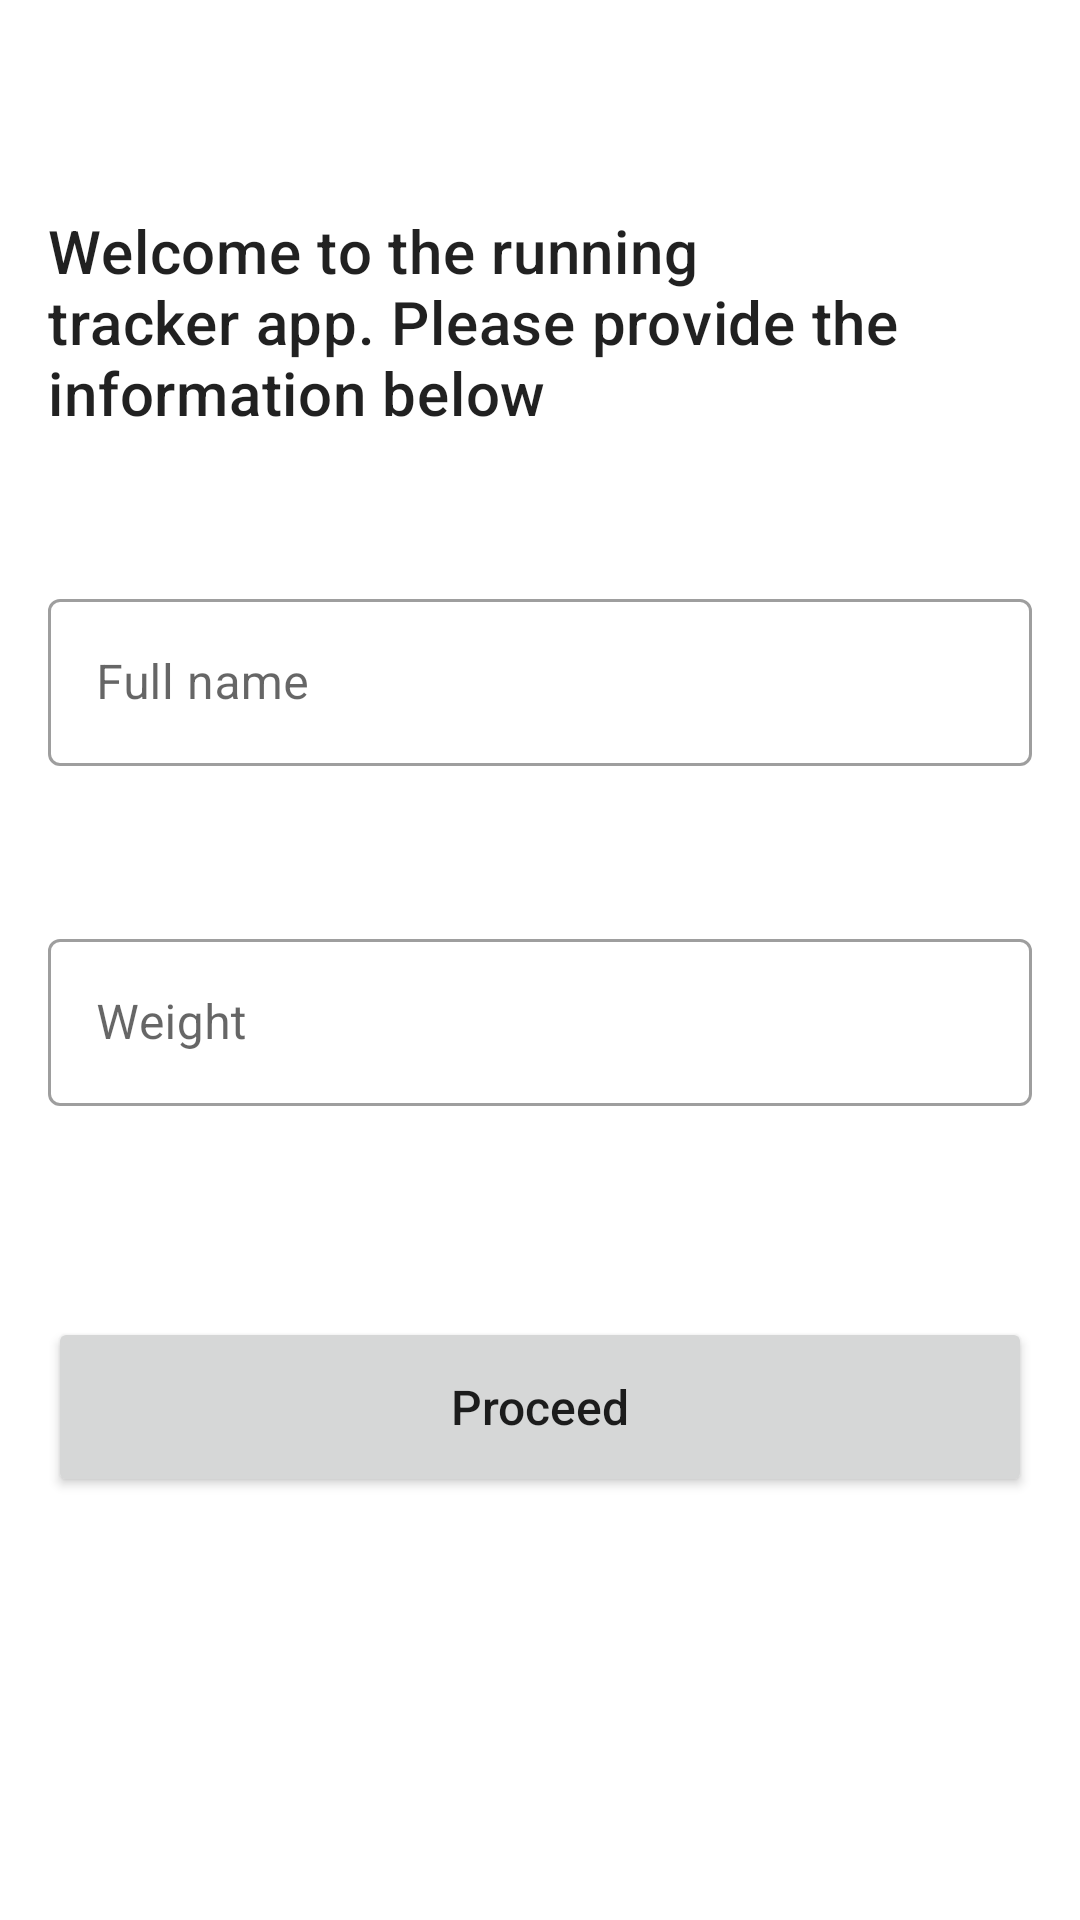

Produce the Android XML layout that renders to this screen, including the resource entries it uses.
<!-- AndroidManifest.xml: application theme Theme.RunningTracker -->
<!-- res/layout/fragment_setup.xml -->
<?xml version="1.0" encoding="utf-8"?>
<layout xmlns:android="http://schemas.android.com/apk/res/android"
    xmlns:app="http://schemas.android.com/apk/res-auto"
    xmlns:tools="http://schemas.android.com/tools"
    tools:context=".ui.SetupFragment">

    <androidx.constraintlayout.widget.ConstraintLayout
        android:id="@+id/setup_constraint_layout"
        android:layout_width="match_parent"
        android:layout_height="match_parent"
        >

        <TextView
            android:id="@+id/welcome_tv"
            style="@style/TextAppearance.MaterialComponents.Headline6"
            android:layout_width="0dp"
            android:layout_height="wrap_content"
            android:layout_marginStart="16dp"
            android:layout_marginTop="70dp"
            android:fontFamily="@font/abeezee"
            android:text="@string/welcome_text"
            app:layout_constraintEnd_toStartOf="@+id/guideline2"
            app:layout_constraintStart_toStartOf="parent"
            app:layout_constraintTop_toTopOf="parent" />

        <androidx.constraintlayout.widget.Guideline
            android:id="@+id/guideline2"
            android:layout_width="wrap_content"
            android:layout_height="wrap_content"
            android:orientation="vertical"
            app:layout_constraintGuide_percent="0.85" />

        <com.google.android.material.textfield.TextInputLayout
            android:id="@+id/textInputLayout"
            style="@style/Widget.MaterialComponents.TextInputLayout.OutlinedBox"
            android:layout_width="0dp"
            android:layout_height="wrap_content"
            android:layout_marginTop="50dp"
            android:layout_marginEnd="16dp"
            app:helperTextEnabled="true"
            app:errorEnabled="true"
            app:layout_constraintEnd_toEndOf="parent"
            app:layout_constraintStart_toStartOf="@id/welcome_tv"
            app:layout_constraintTop_toBottomOf="@id/welcome_tv">

            <com.google.android.material.textfield.TextInputEditText
                android:id="@+id/setup_name_et"
                android:layout_width="match_parent"
                android:layout_height="match_parent"
                android:hint="@string/your_name_text" />

        </com.google.android.material.textfield.TextInputLayout>

        <com.google.android.material.textfield.TextInputLayout
            android:id="@+id/textInputLayout2"
            style="@style/Widget.MaterialComponents.TextInputLayout.OutlinedBox"
            android:layout_width="0dp"
            android:layout_height="wrap_content"
            android:layout_marginTop="32dp"
            app:helperTextEnabled="true"
            app:errorEnabled="true"
            app:layout_constraintEnd_toEndOf="@+id/textInputLayout"
            app:layout_constraintStart_toStartOf="@+id/textInputLayout"
            app:layout_constraintTop_toBottomOf="@+id/textInputLayout"
            app:suffixText="Kg">

            <com.google.android.material.textfield.TextInputEditText
                android:id="@+id/setup_weight_et"
                android:layout_width="match_parent"
                android:layout_height="match_parent"
                android:hint="@string/weight_text"
                android:inputType="numberDecimal" />

        </com.google.android.material.textfield.TextInputLayout>

        <Button
            android:id="@+id/setup_proceed_btn"
            android:layout_width="0dp"
            android:layout_height="60dp"
            android:layout_marginTop="50dp"
            android:text="@string/proceed_text"
            android:textAllCaps="false"
            android:textSize="16sp"
            app:layout_constraintEnd_toEndOf="@id/textInputLayout"
            app:layout_constraintHorizontal_bias="1.0"
            app:layout_constraintStart_toStartOf="@id/welcome_tv"
            app:layout_constraintTop_toBottomOf="@+id/textInputLayout2" />


    </androidx.constraintlayout.widget.ConstraintLayout>
</layout>
<!-- resources referenced by this layout -->
<resources>
  <string name="proceed_text">Proceed</string>
  <string name="weight_text">Weight</string>
  <string name="welcome_text">Welcome to the running tracker app. Please provide the information below</string>
  <string name="your_name_text">Full name</string>
  <style name="Theme.RunningTracker" parent="Theme.MaterialComponents.DayNight.DarkActionBar">
          
          <item name="colorPrimary">@color/purple_500</item>
          <item name="colorPrimaryVariant">@color/purple_700</item>
          <item name="colorOnPrimary">@color/white</item>
          
          <item name="colorSecondary">@color/teal_200</item>
          <item name="colorSecondaryVariant">@color/teal_700</item>
          <item name="colorOnSecondary">@color/black</item>
          
          <item name="android:statusBarColor" tools:targetApi="l">?attr/colorPrimaryVariant</item>
          
          <item name="bottomSheetDialogTheme">@style/AppBottomSheetDialogTheme</item>
      </style>
  <style name="AppBottomSheetDialogTheme" parent="Theme.Design.BottomSheetDialog">
          <item name="bottomSheetStyle">@style/AppModalStyle</item>
      </style>
  <style name="AppModalStyle" parent="Widget.Design.BottomSheet.Modal">
          <item name="android:background">@drawable/bottom_dialog_shape</item>
      </style>
  <!-- not gathered from this repository: default colours our renderer supplied (Android Studio template values) -->
  <color name="purple_500">#FF6200EE</color>
  <color name="purple_700">#FF3700B3</color>
  <color name="teal_200">#FF03DAC5</color>
  <color name="teal_700">#FF018786</color>
  <color name="black">#FF000000</color>
  <color name="white">#FFFFFFFF</color>
</resources>
